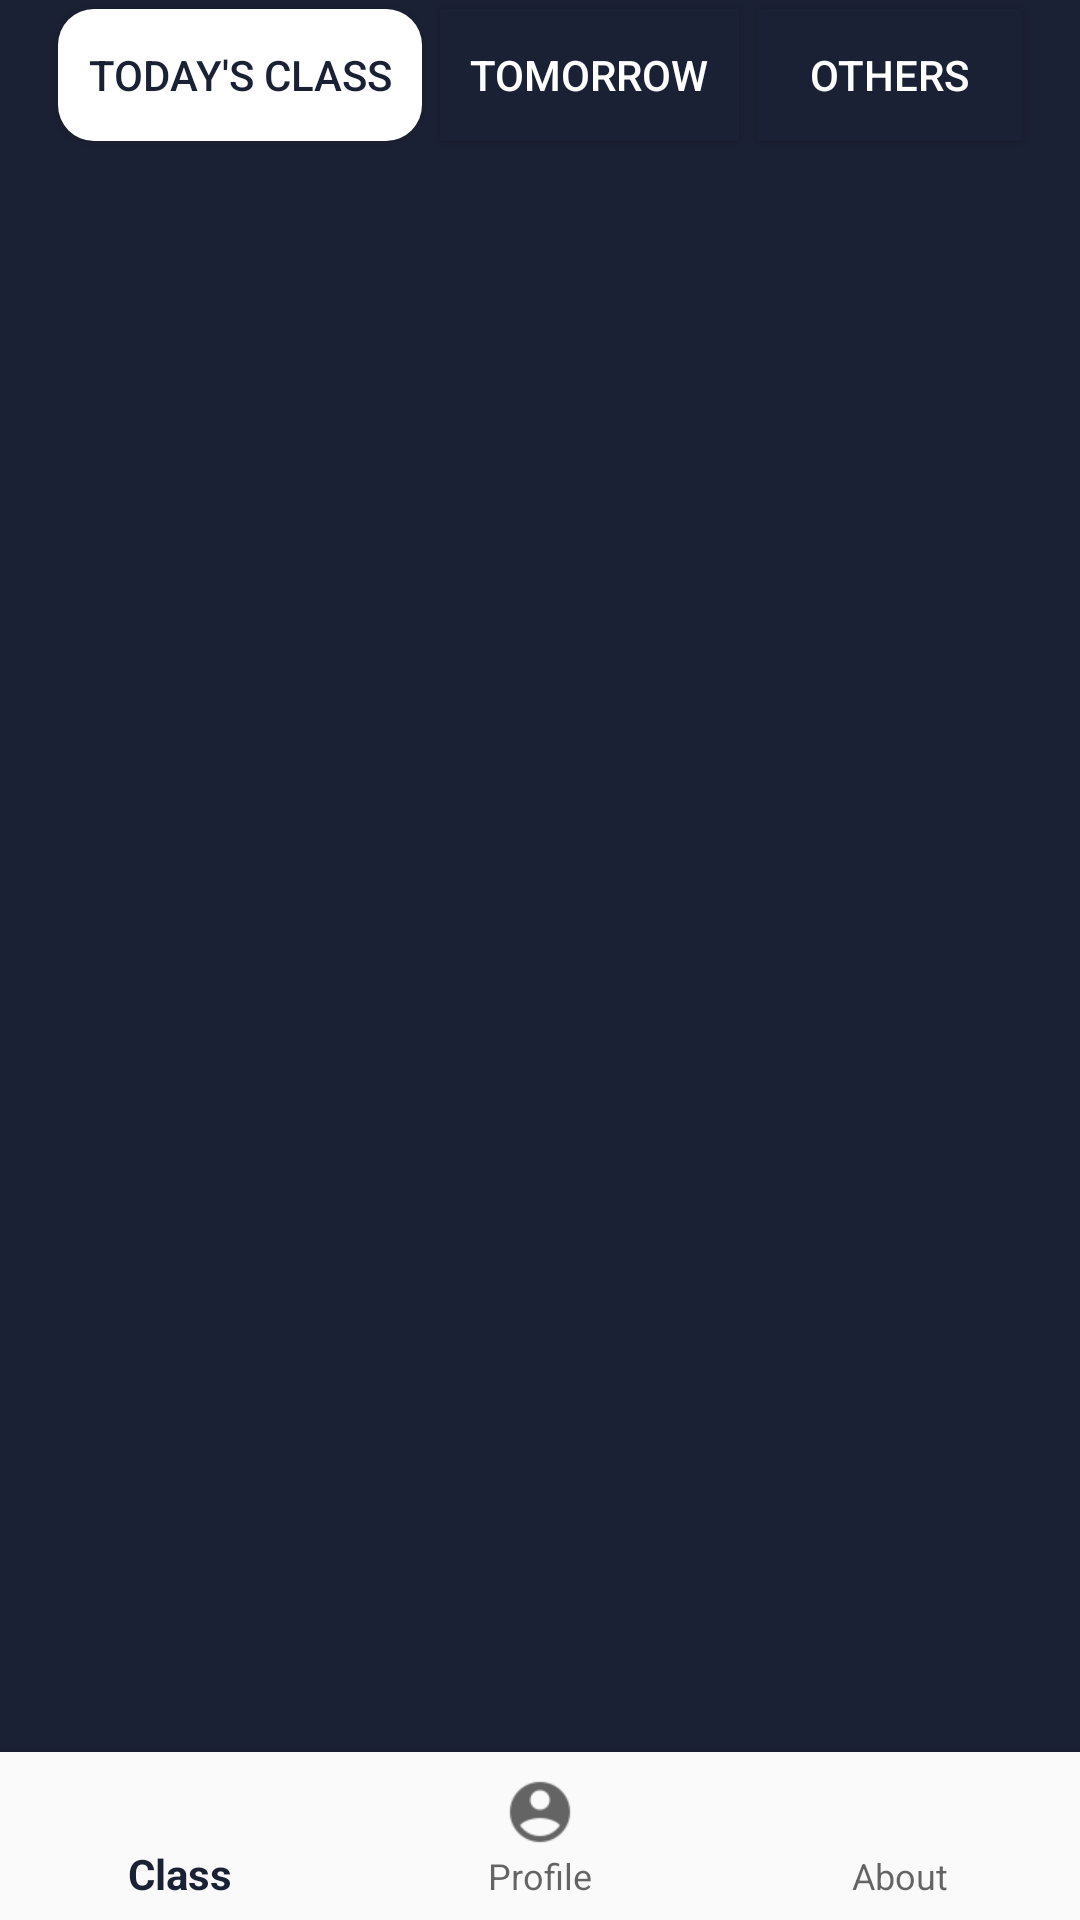

Here is an Android app screen rendered from its layout file. Give the layout XML and the strings, colors and styles it references.
<!-- AndroidManifest.xml: application theme AppTheme -->
<!-- res/layout/activity_tabed.xml -->
<?xml version="1.0" encoding="utf-8"?>
<RelativeLayout xmlns:android="http://schemas.android.com/apk/res/android"
    xmlns:app="http://schemas.android.com/apk/res-auto"
    xmlns:tools="http://schemas.android.com/tools"
    android:layout_width="match_parent"
    android:layout_height="match_parent"
    tools:context=".TabedActivity"
    android:background="@color/colorPrimary"
    >



   <RelativeLayout
       android:layout_width="match_parent"
       android:layout_height="match_parent"





       >

       <LinearLayout
           android:layout_width="match_parent"
           android:layout_height="50dp"
           android:orientation="horizontal"
           android:gravity="center"

           >

           <Button
               android:id="@+id/today"
               android:layout_width="wrap_content"
               android:layout_height="wrap_content"
               android:layout_gravity="center"
               android:layout_margin="3dp"
               android:padding="10dp"
               android:textColor="@color/colorPrimary"
               android:background="@drawable/semi_round"

               android:text="Today's Class"

               />

           <Button
               android:id="@+id/tomorrow"
               android:layout_width="wrap_content"
               android:layout_height="wrap_content"
               android:layout_gravity="center"
               android:layout_margin="3dp"
               android:padding="10dp"
               android:textColor="#fff"
               android:background="@color/colorPrimary"



               android:text="Tomorrow"


               />

           <Button
               android:id="@+id/profile"
               android:layout_width="wrap_content"
               android:layout_height="wrap_content"
               android:layout_gravity="center"
               android:layout_margin="3dp"
               android:padding="10dp"
               android:textColor="#fff"
               android:background="@color/colorPrimary"


               android:text="Others"



               />


       </LinearLayout>

       <android.support.v4.view.ViewPager
           android:id="@+id/viewpager"
           android:layout_width="match_parent"
           android:layout_height="wrap_content"
           android:layout_alignParentStart="true"
           android:layout_alignParentTop="true"
           android:layout_marginStart="0dp"
           android:layout_marginTop="51dp"
           android:backgroundTint="@color/colorPrimary"


           />

       <android.support.design.widget.BottomNavigationView
           android:id="@+id/bottomNav"

           android:layout_width="match_parent"
           android:layout_height="wrap_content"
           android:layout_alignParentBottom="true"
           app:menu="@menu/bottom_navigation"
           android:background="?android:attr/windowBackground"
           


           >


       </android.support.design.widget.BottomNavigationView>


   </RelativeLayout>










</RelativeLayout>
<!-- resources referenced by this layout -->
<resources>
  <color name="colorPrimary">#1b2134</color>
  <!-- drawable semi_round (drawable) -->
  <?xml version="1.0" encoding="utf-8"?>
  <shape xmlns:android="http://schemas.android.com/apk/res/android"
      android:shape="rectangle"
      >
      <solid android:color="#ffffff"/>
      <corners android:radius="12dp"/>
  
  </shape>
  <style name="AppTheme" parent="Theme.AppCompat.Light.NoActionBar">
          
          <item name="colorPrimary">@color/colorPrimary</item>
          <item name="colorPrimaryDark">@color/colorPrimaryDark</item>
          <item name="colorAccent">@color/colorAccent</item>
          <item name="android:windowAnimationStyle">@style/customAnim</item>
      </style>
  <color name="colorPrimaryDark">#1b2134</color>
  <color name="colorAccent">#1cd5c0</color>
  <style name="customAnim" parent="@android:style/Animation.Activity">
          <item name="android:activityOpenEnterAnimation">@android:anim/fade_in</item>
          <item name="android:activityOpenExitAnimation">@android:anim/fade_out</item>
          <item name="android:activityCloseEnterAnimation">@android:anim/fade_in</item>
          <item name="android:activityCloseExitAnimation">@android:anim/fade_out</item>
          
  
          
      </style>
</resources>
